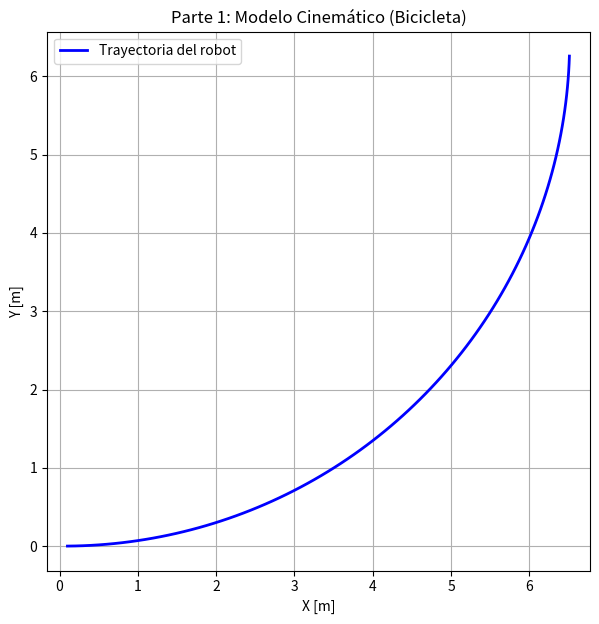

Python code for this plot:
import numpy as np
import matplotlib.pyplot as plt

# Parámetros del modelo
L = 2.0         # Distancia entre ejes (wheelbase) [m]
v = 1.0         # Velocidad longitudinal [m/s]
delta = 0.3     # Ángulo de dirección [rad]

# Condiciones iniciales
x, y, theta = 0.0, 0.0, 0.0
dt = 0.1        # Paso de integración [s]

X, Y = [], []

# Simulación durante 100 pasos de tiempo (10 segundos)
for _ in range(100):
    x_dot = v * np.cos(theta)
    y_dot = v * np.sin(theta)
    theta_dot = (v / L) * np.tan(delta)
    
    # Integración numérica (Euler hacia adelante)
    x += x_dot * dt
    y += y_dot * dt
    theta += theta_dot * dt
    
    X.append(x)
    Y.append(y)

# Graficación
plt.figure(figsize=(7, 7))
plt.plot(X, Y, 'b-', linewidth=2, label="Trayectoria del robot")
plt.title("Parte 1: Modelo Cinemático (Bicicleta)")
plt.xlabel("X [m]")
plt.ylabel("Y [m]")
plt.axis('equal')
plt.grid(True)
plt.legend()
plt.show()
